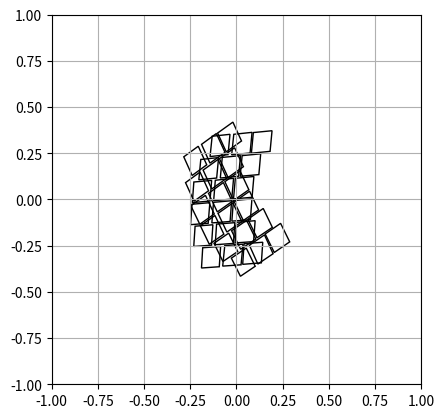

Here is the Python script that generated this plot:
# -*- coding: utf-8 -*-
"""
Created on Sun Oct 28 10:40:04 2018

@author: rstreet
"""

import matplotlib.pyplot as plt
import matplotlib.patches as patches
import numpy as np
from sys import argv

class WFIRSTFootprint:
    
    def __init__(self):
        polygons = [ np.array([[-0.01981411, -0.00567634], 
                            [-0.08244734, 0.10480327], 
                            [0.02616297, 0.16866906], 
                            [0.08929735, 0.05732157], 
                            [-0.01981411, -0.00567634]]), 
                           np.array([[-0.13671453, -0.07317132], 
                            [-0.19971191, 0.03593987], 
                            [-0.09333858, 0.09966936],
                            [-0.03020550, -0.01167605],
                            [-0.13671453, -0.07317132]]),
                           np.array([[-0.26226768, -0.14566156],
                            [-0.32662835, -0.03618749], 
                            [-0.22185914, 0.02430662], 
                            [-0.15836219, -0.08567004], 
                            [-0.26226768, -0.14566156]]), 
                           np.array([[-0.05973719, 0.12946287], 
                            [-0.12150469, 0.24044163], 
                            [-0.01289466, 0.30430971], 
                            [0.05024008, 0.19296323], 
                            [-0.05973719, 0.12946287]]), 
                           np.array([[-0.17663707, 0.06196459], 
                            [-0.23840273, 0.17294098], 
                            [-0.13152991, 0.23580750],
                            [-0.06976251, 0.12482890], 
                            [-0.17663707, 0.06196459]]), 
                           np.array([[-0.30355509, -0.01016407], 
                            [-0.36431821, 0.09907748], 
                            [-0.26054970, 0.16130714], 
                            [-0.19928448, 0.05119708], 
                            [-0.30355509, -0.01016407]]), 
                           np.array([[-0.07281623,0.28010224],
                            [-0.13458423, 0.39107907], 
                            [-0.02510754, 0.45544909],
                            [0.03666190, 0.34447083], 
                            [-0.07281623, 0.28010224]]), 
                           np.array([[-0.18935090, 0.21396655], 
                            [-0.24975119, 0.32457547], 
                            [-0.14337765, 0.38831066], 
                            [-0.08160972, 0.27733403],
                            [-0.18935090, 0.21396655]]), 
                           np.array([[-0.31713549, 0.14133313],
                            [-0.37703327, 0.25107343], 
                            [-0.27326421, 0.31330682],
                            [-0.21249852, 0.20406430], 
                            [-0.31713549, 0.14133313]]),
                           np.array([[0.04955101, -0.12381585], 
                            [-0.01481417, -0.01433617],
                            [0.09429738, 0.04866159],
                            [0.15916344, -0.06168604],
                            [0.04955101, -0.12381585]]), 
                           np.array([[-0.06821700, -0.19180802], 
                            [-0.13171472, -0.08183094],
                            [-0.02520557, -0.02033586],
                            [0.03965952, -0.13068131],
                            [-0.06821700, -0.19180802]]), 
                           np.array([[-0.19427241, -0.26342878], 
                            [-0.25813391, -0.15482087],
                            [-0.15336241, -0.09432960], 
                            [-0.08986497, -0.20430612],
                            [-0.19427241, -0.26342878]]),
                           np.array([[0.14749294, -0.22545587], 
                            [0.08226173, -0.11647697],
                            [0.19224104, -0.05298073], 
                            [0.25760683, -0.16419344],
                            [0.14749294, -0.22545587]]),
                           np.array([[0.03058862, -0.29294629], 
                            [-0.03464149, -0.18396990], 
                            [0.07323614, -0.12284251], 
                            [0.13896730, -0.23268714], 
                            [0.03058862, -0.29294629]]),
                           np.array([[-0.09633612, -0.36506486], 
                            [-0.16056453, -0.25782348], 
                            [-0.05528978, -0.19820006], 
                            [0.00944017, -0.30630999], 
                            [-0.09633612, -0.36506486]]),
                           np.array([[0.27141457, -0.31209584], 
                            [0.20618352, -0.20311872],
                            [0.31666463, -0.14048928], 
                            [0.38189563, -0.24946824], 
                            [0.27141457, -0.31209584]]),
                           np.array([[0.15364197, -0.38008541],
                            [0.09324129, -0.26947695], 
                            [0.20112166, -0.20835031], 
                            [0.26288872, -0.31932701], 
                            [0.15364197, -0.38008541]]),
                           np.array([[0.02894538, -0.45206931], 
                            [-0.03614990, -0.34532926], 
                            [0.07049446, -0.28607275], 
                            [0.13472484, -0.39331510], 
                            [0.02894538, -0.45206931]]) ]
        
        self.footprint = []
        
        for ccd in polygons:

            ccd[:,0] = ccd[:,0] / 1.324
            ccd[:,1] = ccd[:,1] / 1.088
            
            self.footprint.append(ccd)
            
    def draw_footprint(self,ax,x,y):
        """Method to draw a WFIRST-WFI footprint on a pre-existing figure Axis,
        centered at the x, y coordinates given."""
        
        for ccd in self.footprint:
            
            ccd_on_sky = ccd.copy()
            
            ccd_on_sky[:,0] = ccd_on_sky[:,0] + x
            ccd_on_sky[:,1] = ccd_on_sky[:,1] + y
            
            ax.add_patch( patches.Polygon( ccd_on_sky, fill=False ) )

        return ax

def plot_wfi_footprint(x=0.0,y=0.0):
    """Function to plot the footprint of WFIRST's WFI"""

    fig = plt.figure()

    ax = fig.add_subplot(111, aspect='equal')
    
    wfirst = WFIRSTFootprint()
    
    wfirst.draw_footprint(ax,x,y)

    rot_field = rotate_fov()
    
    rot_field.draw_footprint(ax,x,y)
    
    plt.axis([-1.0,1.0,-1.0,1.0])
    
    plt.grid()
    
    fig.savefig('wfirst_wfi_footpring.png', dpi=90, bbox_inches='tight')

def rotate_fov():
    
    rot = -30.0
    ref_theta = 210.0 * np.pi/180.0
    dtheta = rot * np.pi/180.0
    
    r = 0.491
    wfirst = WFIRSTFootprint()
    
    detector = []
    
    xr = [1e6,-1e6]
    yr = [1e6,-1e6]
    
    for ccd in wfirst.footprint:

        xprime = ccd[:,0]*np.cos(dtheta) - ccd[:,1]*np.sin(dtheta)
        yprime = ccd[:,0]*np.sin(dtheta) + ccd[:,1]*np.cos(dtheta)
        
        rot_ccd = np.zeros(ccd.shape)
        
        rot_ccd[:,0] = xprime
        rot_ccd[:,1] = yprime
        
        detector.append(rot_ccd)
        
        if rot_ccd[:,0].min() < xr[0]:
            xr[0] = rot_ccd[:,0].min()
        if rot_ccd[:,0].max() > xr[1]:
            xr[1] = rot_ccd[:,0].max()
        if rot_ccd[:,1].min() < yr[0]:
            yr[0] = rot_ccd[:,1].min()
        if rot_ccd[:,1].max() > yr[1]:
            yr[1] = rot_ccd[:,1].max()
            
    wfirst.footprint = detector
    
    print('X range ',xr,(xr[1]-xr[0]))
    print('Y range ',yr,(yr[1]-yr[0]))
    
    return wfirst
    
if __name__ == '__main__':
    
    if len(argv) == 1:
        x = 0.0
        y = 0.0
    else:
        x = float(argv[1])
        y = float(argv[2])
    
    plot_wfi_footprint(x=x,y=y)
    
